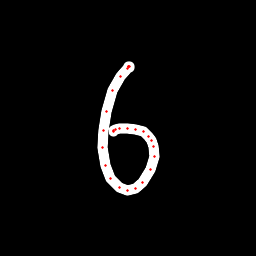

Source data for this figure (header and first rows):
x, y, hover, eod
129.5, 67.06, 0.0, 0.0
129.1, 66.17, 0.0, 0.0
128.7, 66.1, 0.0, 0.0
128.1, 66.9, 0.0, 0.0
127.4, 68.47, 0.0, 0.0
121, 76.54, 0.0, 0.0
112.9, 90.59, 0.0, 0.0
106.1, 111.2, 0.0, 0.0
103.1, 130.5, 0.0, 0.0
102.6, 147.4, 0.0, 0.0
105.7, 165.1, 0.0, 0.0
110.8, 178.1, 0.0, 0.0
119.1, 187.2, 0.0, 0.0
127.4, 190.5, 0.0, 0.0
135.9, 188.8, 0.0, 0.0
143, 182.4, 0.0, 0.0
150.6, 169, 0.0, 0.0
154.1, 156.4, 0.0, 0.0
153.9, 146.8, 0.0, 0.0
151.7, 140.8, 0.0, 0.0
148.1, 136.2, 0.0, 0.0
143, 131.9, 0.0, 0.0
135.6, 129.1, 0.0, 0.0
127.3, 128, 0.0, 0.0
119.4, 128.9, 0.0, 0.0
116, 129.9, 0.0, 0.0
113.7, 130.4, 0.0, 0.0
113.1, 131.7, 0.0, 1.0
